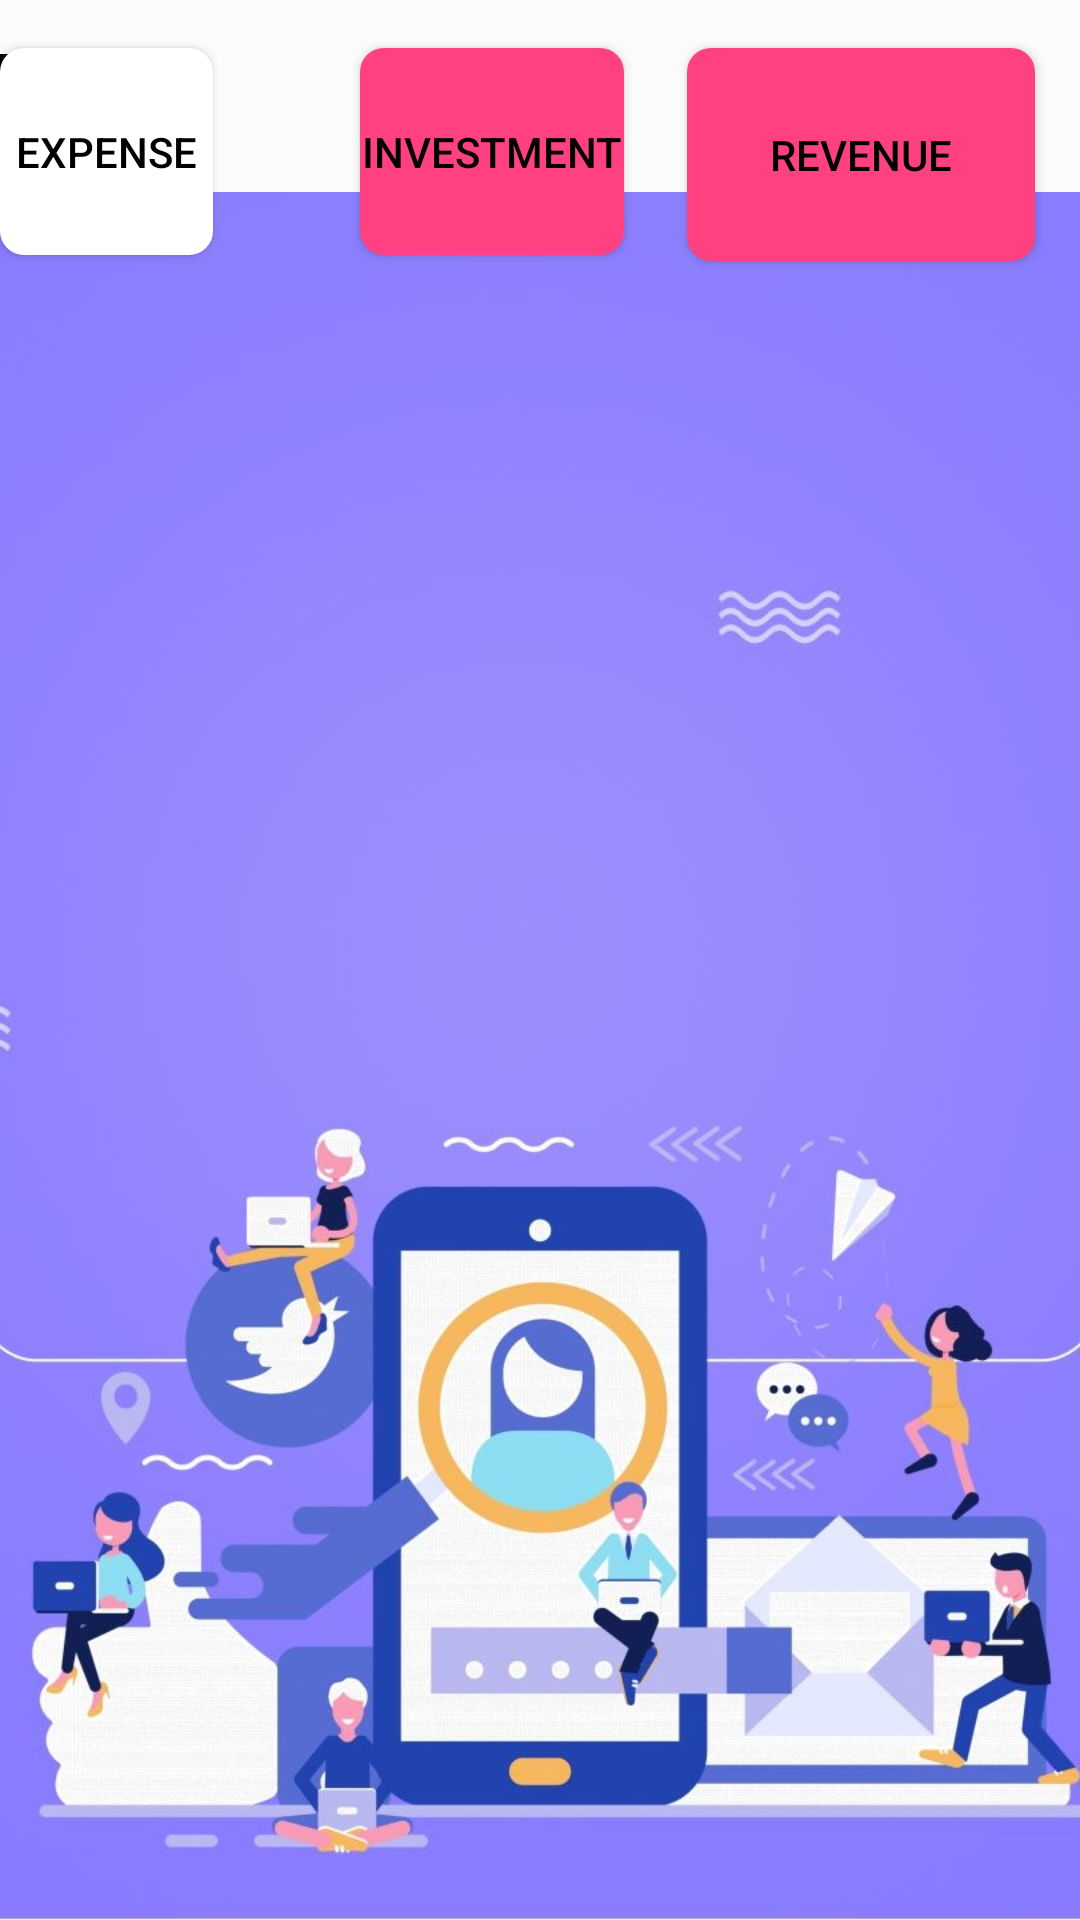

This screen was rendered from an Android layout file. Write that file and the resources it references.
<!-- AndroidManifest.xml: application theme Theme.Appinfo -->
<!-- res/layout/activity_main5.xml -->
<?xml version="1.0" encoding="utf-8"?>
<RelativeLayout xmlns:android="http://schemas.android.com/apk/res/android"
    xmlns:app="http://schemas.android.com/apk/res-auto"
    android:layout_width="match_parent"
    android:layout_height="match_parent"
    android:background="@drawable/bggk">


    
    <ImageView
        android:layout_width="match_parent"
        android:layout_height="match_parent"
        android:scaleType="centerCrop"
        android:src="@drawable/bggk" />


    <androidx.appcompat.widget.Toolbar
        android:id="@+id/toolbar"
        android:layout_width="match_parent"
        android:layout_height="wrap_content"
        android:background="#FBFBFB"
        android:minHeight="?attr/actionBarSize"
        android:theme="?attr/actionBarTheme" />


    


    <ImageView
        android:id="@+id/imageView2"
        android:layout_width="77dp"
        android:layout_height="62dp"
        android:layout_alignParentEnd="true"
        android:layout_marginEnd="334dp"
        app:srcCompat="@mipmap/bz" />


    <TextView
        android:id="@+id/textView5"
        android:layout_width="232dp"
        android:layout_height="52dp"
        android:layout_alignParentEnd="true"
        android:layout_alignParentBottom="true"
        android:layout_marginEnd="99dp"
        android:layout_marginBottom="664dp"
        android:fontFamily="sans-serif-smallcaps"
        android:text="BIZEXPENSE TRACKER"
        android:textSize="24sp" />


    <Button
        android:id="@+id/button7"
        android:layout_width="116dp"
        android:layout_height="78dp"
        android:layout_alignParentEnd="true"
        android:layout_alignParentBottom="true"
        android:layout_marginTop="16dp"
        android:layout_marginEnd="289dp"
        android:layout_marginBottom="555dp"
        android:background="@drawable/shape"
        android:backgroundTint="#FFFFFF"
        android:text="Expense"
        android:textColor="#000000" />


    <Button
        android:id="@+id/button8"
        android:layout_width="wrap_content"
        android:layout_height="76dp"
        android:layout_alignParentEnd="true"
        android:layout_alignParentBottom="true"
        android:layout_marginTop="16dp"
        android:layout_marginEnd="152dp"
        android:layout_marginBottom="555dp"
        android:background="@drawable/shape"
        android:text="Investment"
        android:textColor="#000000" />


    <Button
        android:id="@+id/button9"
        android:layout_width="116dp"
        android:layout_height="78dp"
        android:layout_alignParentEnd="true"
        android:layout_alignParentBottom="true"
        android:layout_marginTop="16dp"
        android:layout_marginEnd="15dp"
        android:layout_marginBottom="553dp"
        android:background="@drawable/shape"
        android:text="Revenue"
        android:textColor="#000000" />


    


</RelativeLayout>
<!-- resources referenced by this layout -->
<resources>
  <!-- drawable bggk: jpeg bitmap (drawable, 73393 bytes) -->
  <!-- drawable shape (drawable) -->
  <shape xmlns:android="http://schemas.android.com/apk/res/android"
      android:shape="rectangle">
      <solid android:color="#FF4081" /> 
      <corners android:radius="8dp" /> 
  </shape>
  <!-- mipmap bz: jpg bitmap (mipmap-hdpi, 79196 bytes) -->
  <style name="Theme.Appinfo" parent="Base.Theme.Appinfo" />
  <style name="Base.Theme.Appinfo" parent="Theme.Material3.DayNight.NoActionBar">
          
          
      </style>
</resources>
